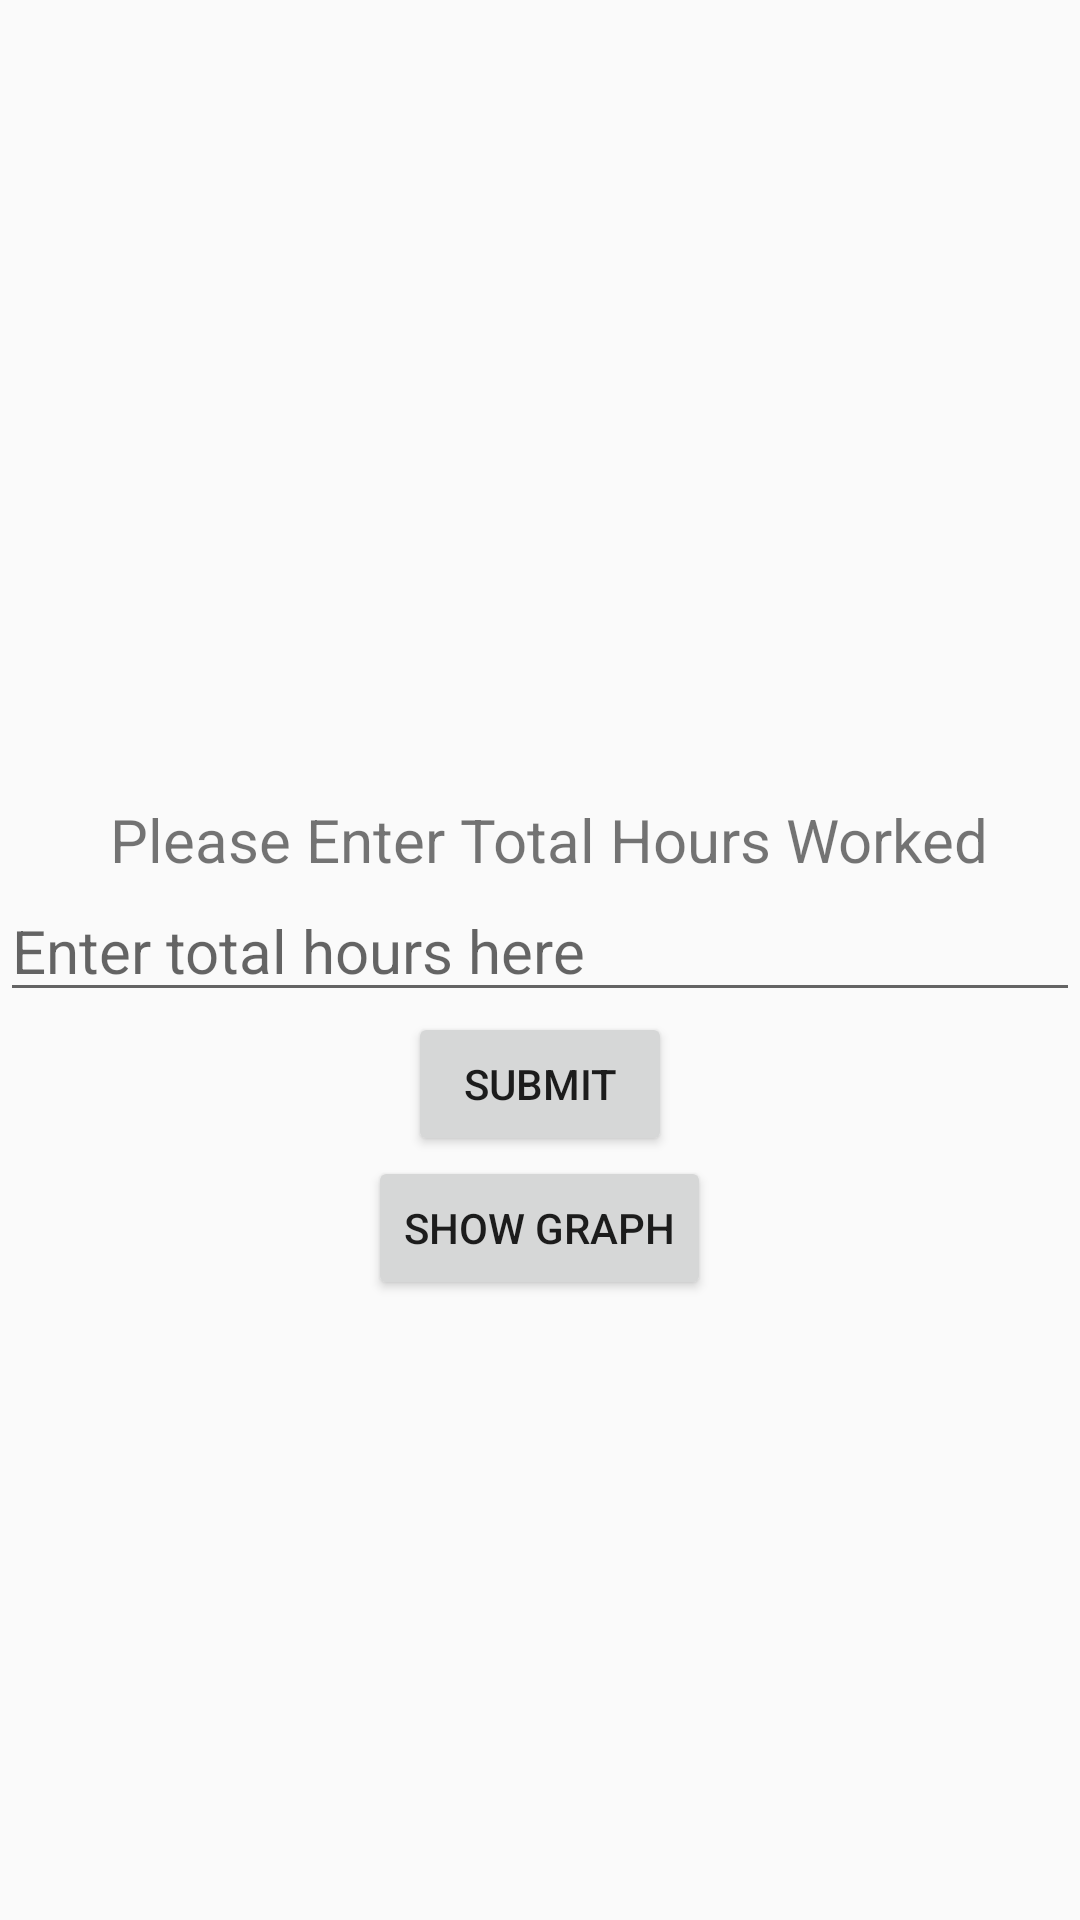

Here is an Android app screen rendered from its layout file. Give the layout XML and the strings, colors and styles it references.
<!-- AndroidManifest.xml: application theme Theme.Realopsc -->
<!-- res/layout/activity_graph_home.xml -->
<?xml version="1.0" encoding="utf-8"?>
<LinearLayout xmlns:android="http://schemas.android.com/apk/res/android"
xmlns:app="http://schemas.android.com/apk/res-auto"
xmlns:tools="http://schemas.android.com/tools"
android:id="@+id/main"
android:layout_width="match_parent"
android:layout_height="match_parent"
android:orientation="vertical"
android:gravity="center"
tools:context=".GraphActivity">

    <TextView
        fontPath="fonts/nunito_light.ttf"
        android:layout_width="wrap_content"
        android:layout_height="wrap_content"
        android:layout_marginStart="3dp"
        android:layout_marginTop="60dp"
        android:text="Please Enter Total Hours Worked"
        android:textSize="20dp"
        tools:ignore="MissingPrefix" />

    <EditText
    android:id="@+id/inputData"
    android:layout_width="match_parent"
    android:layout_height="wrap_content"
    android:textSize="20dp"
    android:hint="Enter total hours here" />

<Button
    android:id="@+id/submitData"
    android:layout_width="wrap_content"
    android:layout_height="wrap_content"
    android:text="Submit"
    android:layout_gravity="center_horizontal" />

<Button
    android:id="@+id/showGraph"
    android:layout_width="wrap_content"
    android:layout_height="wrap_content"
    android:text="Show Graph"
    android:layout_gravity="center_horizontal" />

</LinearLayout>
<!-- resources referenced by this layout -->
<resources>
  <style name="Theme.Realopsc" parent="Base.Theme.Realopsc" />
  <style name="Base.Theme.Realopsc" parent="Theme.AppCompat.DayNight.NoActionBar">
          
          
          <item name="colorPrimary">@color/purple_500</item>
          <item name="colorPrimaryVariant">@color/purple_700</item>
          <item name="colorOnPrimary">@color/white</item>
          <item name="colorSecondary">@color/teal_200</item>
          <item name="colorSecondaryVariant">@color/teal_700</item>
          <item name="colorOnSecondary">@color/black</item>
          <item name="android:statusBarColor">@color/black</item>
      </style>
  <color name="purple_500">#FF6200EE</color>
  <color name="purple_700">#FF3700B3</color>
  <color name="white">#FFFFFFFF</color>
  <color name="teal_200">#FF03DAC5</color>
  <color name="teal_700">#FF018786</color>
  <color name="black">#FF000000</color>
</resources>
